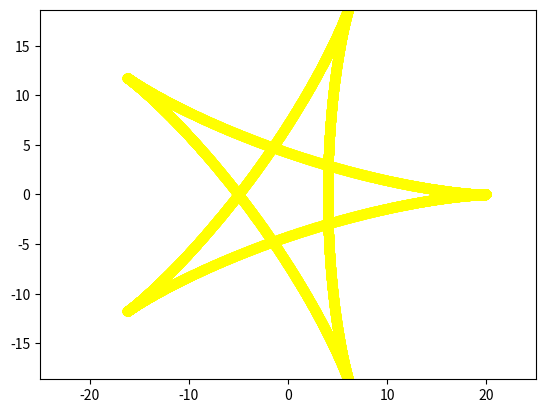

The matplotlib source for this figure: (Note: this script raises an exception after producing the figure.)
import numpy as np
import matplotlib.pyplot as plt
from matplotlib.animation import FuncAnimation

def drawing_star(t):
    x = 12 * np.cos(t) + 8 * np.cos(1.5 * t)
    y = 12 * np.sin(t) - 8 * np.sin(1.5 * t)
    return x, y
def spin_star(t, x, y):
    X = x * np.cos(t) - y * np.sin(t)
    Y = x * np.sin(t) + y * np.cos(t)
    return X, Y


def animate(i):
    star.set_data(drawing_star(t=np.arange(0, 4 * np.pi, 0.001)))
    x, y = drawing_star(t=np.arange(0, 4 * np.pi, 0.001))
    star.set_data(spin_star, x, y, t=np.arange(0, 4 * np.pi, 0.001) * i)
if __name__ == '__main__':
    fig, ax = plt.subplots()
    star, = plt.plot([], [], 'o', color='yellow')

    edge = 25
    plt.axis('equal')
    ax.set_xlim(-edge, edge)
    ax.set_ylim(-edge, edge)

    ani = FuncAnimation(fig, animate, frames=180, interval=60)
    ani.save('animation_dop_lab_3.gif')


